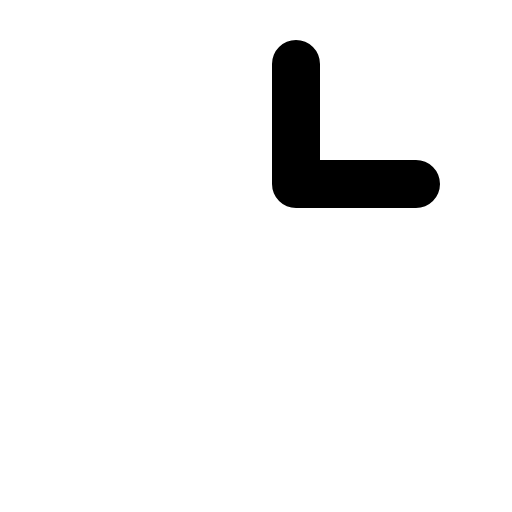
t = 0.00 s
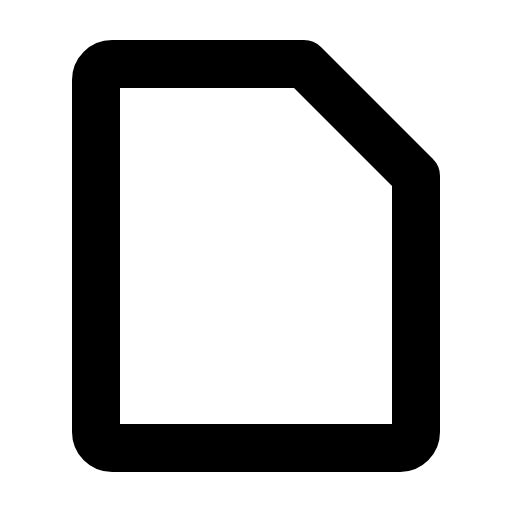
t = 0.30 s
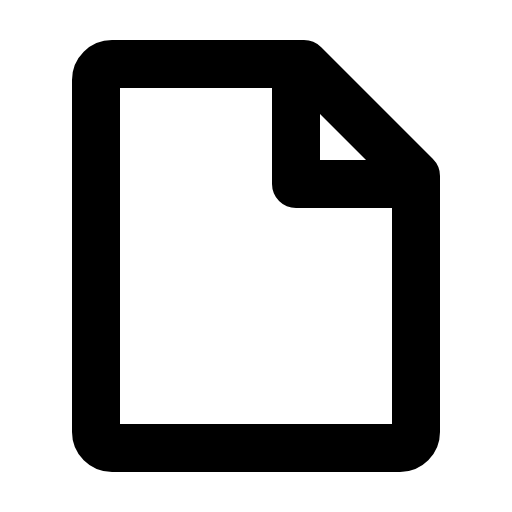
t = 0.68 s
t = 1.05 s: frame unchanged from t = 0.68 s, image omitted
t = 1.43 s: frame unchanged from t = 0.68 s, image omitted

The animated SVG that drew these frames (rendered in a browser with its animation timeline set to each time). Animation: 1 CSS @keyframes rule; one cycle of 1.80 s, repeats indefinitely.

<svg xmlns="http://www.w3.org/2000/svg" viewBox="0 0 256 256">
  <style>
    .draw-line {
      stroke-dasharray: 2000;
      stroke-dashoffset: 0;
    }
    svg:hover .draw-line {
      animation: phosphor-draw-in 1.5s ease-in-out infinite;
    }
    @keyframes phosphor-draw-in {
      0%   { stroke-dashoffset: 2000; }
      100% { stroke-dashoffset: 0; }
    }
  </style><rect width="256" height="256" fill="none"/><path d="M200,224H56a8,8,0,0,1-8-8V40a8,8,0,0,1,8-8h96l56,56V216A8,8,0,0,1,200,224Z" fill="none" stroke="currentColor" stroke-linecap="round" stroke-linejoin="round" stroke-width="24" class="draw-line" pathLength="1" style="animation-delay: 0s"/><polyline points="148 32 148 92 208 92" fill="none" stroke="currentColor" stroke-linecap="round" stroke-linejoin="round" stroke-width="24" class="draw-line" pathLength="1" style="animation-delay: 0.3s"/></svg>
